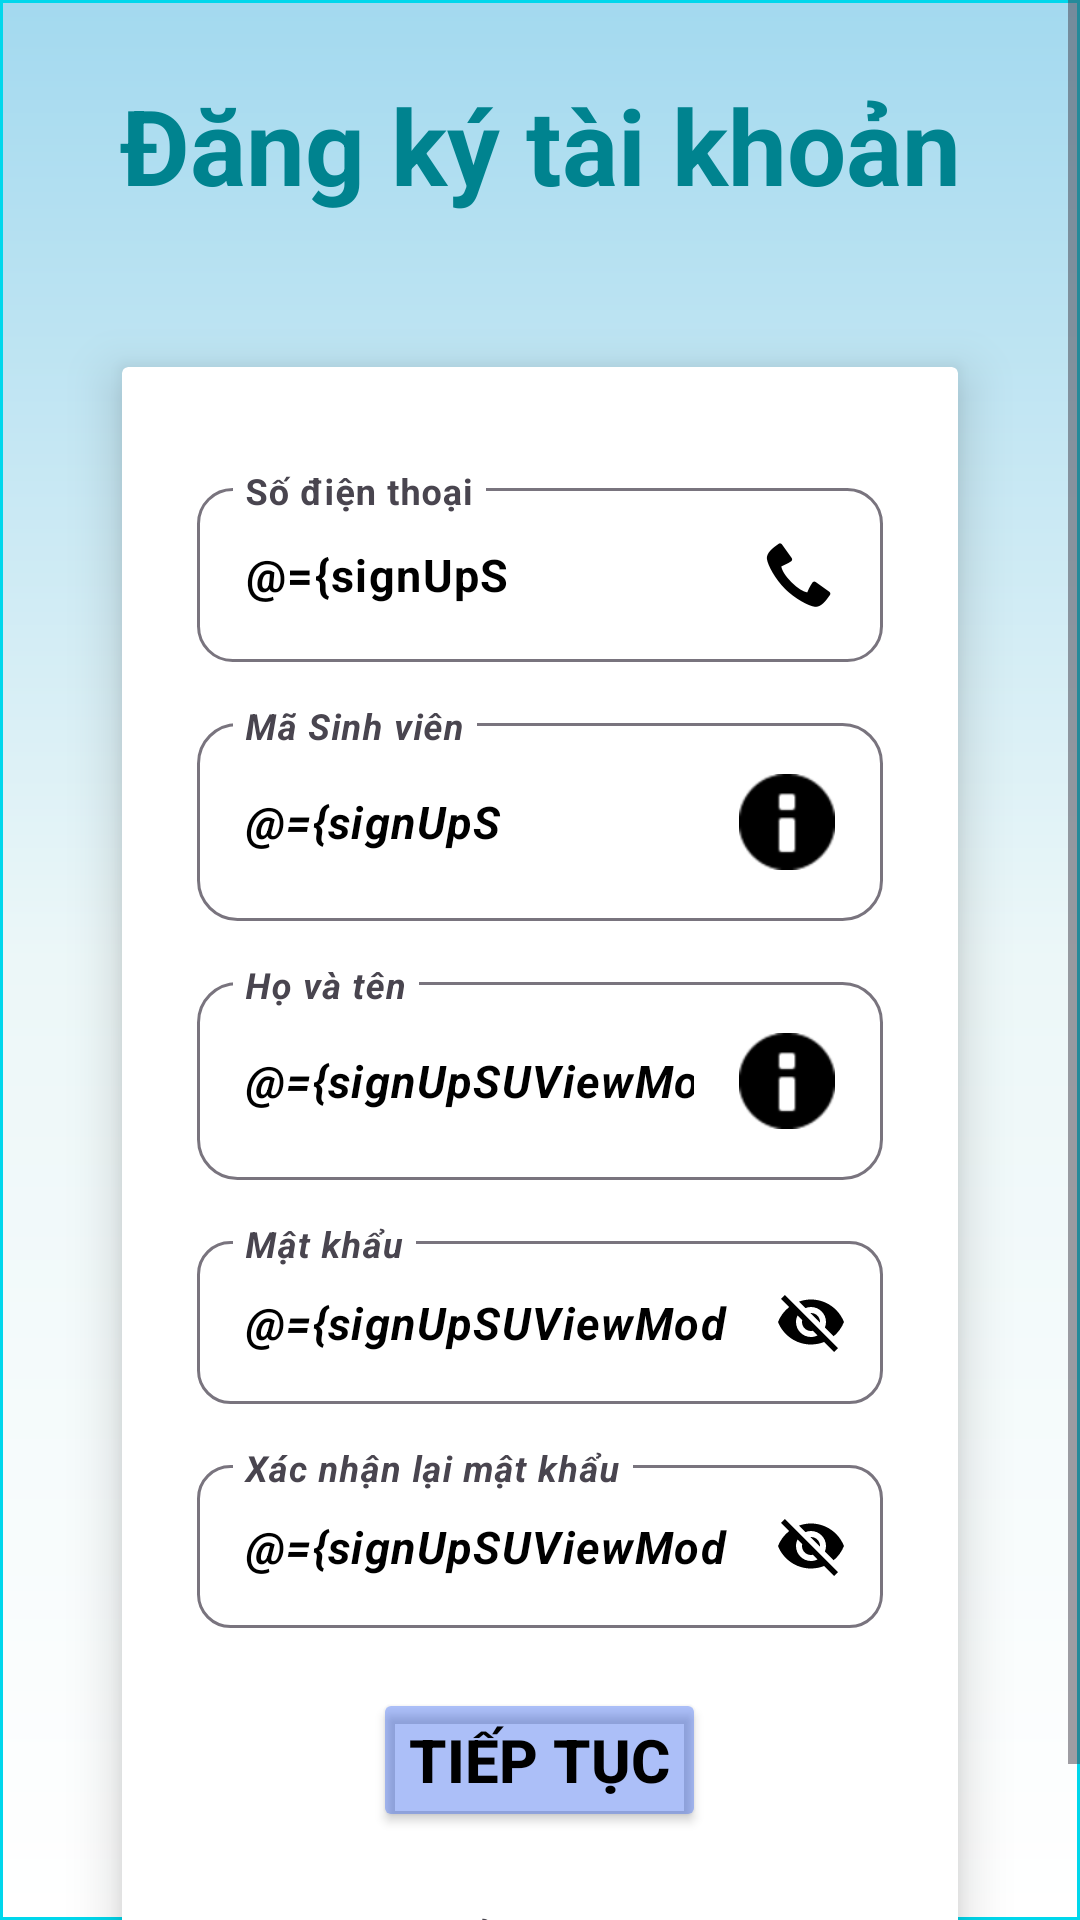

Here is an Android app screen rendered from its layout file. Give the layout XML and the strings, colors and styles it references.
<!-- AndroidManifest.xml: application theme Theme.StartOpenApp -->
<!-- res/layout/activity_sign_up.xml -->
<?xml version="1.0" encoding="utf-8"?>
<layout xmlns:android="http://schemas.android.com/apk/res/android"
    xmlns:app="http://schemas.android.com/apk/res-auto"
    xmlns:tools="http://schemas.android.com/tools">

    <data>

        <variable
            name="signUpSUViewModel"
            type="com.example.startopenapp.account.signup.SUViewModel" />
    </data>

    <ScrollView
        android:layout_width="match_parent"
        android:layout_height="match_parent"
        android:background="@drawable/background_color3">
        <LinearLayout
            android:layout_width="match_parent"
            android:layout_height="match_parent"
            android:orientation="vertical"
            android:weightSum="5">

            <TextView
                android:layout_width="match_parent"
                android:layout_height="wrap_content"
                android:layout_marginTop="25dp"
                android:layout_marginBottom="25dp"
                android:gravity="center"
                android:text="@string/sign_up"
                android:textColor="#00838F"
                android:textSize="@dimen/text_title"
                android:textStyle="bold" />

            <androidx.cardview.widget.CardView
                android:layout_width="match_parent"
                android:layout_height="wrap_content"
                android:layout_gravity="center"
                android:layout_marginStart="30dp"
                android:layout_marginTop="10dp"
                android:layout_marginEnd="30dp"
                app:cardElevation="10dp"
                app:cardUseCompatPadding="true">


                <LinearLayout
                    android:layout_width="match_parent"
                    android:layout_height="match_parent"
                    android:gravity="center"
                    android:orientation="vertical"
                    android:padding="25dp"
                    android:visibility="visible">

                    <com.google.android.material.textfield.TextInputLayout
                        android:layout_width="match_parent"
                        android:layout_height="wrap_content"
                        android:layout_marginTop="10dp"
                        android:hint="@string/phonenumber"
                        app:shapeAppearanceOverlay="@style/corner_20">

                        <com.google.android.material.textfield.TextInputEditText
                            android:id="@+id/edtTk_Dk"
                            android:layout_width="match_parent"
                            android:layout_height="wrap_content"
                            android:digits="1234567890"
                            android:maxLength="10"
                            android:text="@={signUpSUViewModel.phoneNumber}"
                            android:drawableEnd="@android:drawable/stat_sys_phone_call"
                            android:drawablePadding="15dp"
                            android:drawableTint="@color/black"
                            android:inputType="textNoSuggestions|textPhonetic"
                            android:textColor="@color/black"
                            android:textSize="@dimen/text_describe"
                            android:textStyle="bold"
                            tools:ignore="TextSizeCheck,VisualLintTextFieldSize" />
                    </com.google.android.material.textfield.TextInputLayout>
                    <com.google.android.material.textfield.TextInputLayout
                        android:layout_width="match_parent"
                        android:layout_height="wrap_content"
                        android:layout_marginTop="15dp"
                        android:hint="@string/student_number"
                        app:shapeAppearanceOverlay="@style/corner_20"
                        tools:ignore="HardcodedText">

                        <com.google.android.material.textfield.TextInputEditText
                            android:id="@+id/edtMaNv_Dk"
                            android:maxLength="10"
                            android:layout_width="match_parent"
                            android:layout_height="wrap_content"
                            android:drawableEnd="@android:drawable/ic_dialog_info"
                            android:text="@={signUpSUViewModel.std_id}"
                            android:digits="abcdefghijklmnopqrstuvwxyz1234567890"
                            android:drawablePadding="15dp"
                            android:drawableTint="@color/black"
                            android:inputType="textNoSuggestions|textVisiblePassword"
                            android:textColor="@color/black"
                            android:textSize="@dimen/text_describe"
                            android:textStyle="bold|italic"
                            tools:ignore="SpeakableTextPresentCheck,TextSizeCheck,VisualLintTextFieldSize" />
                    </com.google.android.material.textfield.TextInputLayout>
                    <com.google.android.material.textfield.TextInputLayout
                        android:layout_width="match_parent"
                        android:layout_height="wrap_content"
                        android:layout_marginTop="15dp"
                        android:hint="@string/full_name1"
                        app:shapeAppearanceOverlay="@style/corner_20"
                        tools:ignore="HardcodedText">

                        <com.google.android.material.textfield.TextInputEditText
                            android:id="@+id/edtName_Dk"
                            android:maxLength="45"
                            android:layout_width="match_parent"
                            android:layout_height="wrap_content"
                            android:drawableEnd="@android:drawable/ic_dialog_info"
                            android:text="@={signUpSUViewModel.name}"
                            android:drawablePadding="15dp"
                            android:drawableTint="@color/black"
                            android:inputType="textPersonName"
                            android:textColor="@color/black"
                            android:textSize="@dimen/text_describe"
                            android:textStyle="bold|italic"
                            tools:ignore="SpeakableTextPresentCheck,TextSizeCheck,VisualLintTextFieldSize" />
                    </com.google.android.material.textfield.TextInputLayout>

                    <com.google.android.material.textfield.TextInputLayout
                        android:layout_width="match_parent"
                        android:layout_height="wrap_content"
                        android:layout_marginTop="15dp"
                        android:hint="@string/password"
                        app:passwordToggleEnabled="true"
                        app:passwordToggleTint="@color/black"
                        app:shapeAppearanceOverlay="@style/corner_20">

                        <com.google.android.material.textfield.TextInputEditText
                            android:id="@+id/edtMk_Dk1"
                            android:maxLength="20"
                            android:layout_width="match_parent"
                            android:layout_height="wrap_content"
                            android:digits="abcdefghijklmnopqrstuvwxyz1234567890"
                            android:text="@={signUpSUViewModel.password}"
                            android:inputType="textNoSuggestions|textVisiblePassword"
                            android:textColor="@color/black"
                            android:textSize="@dimen/text_describe"
                            android:textStyle="bold|italic"
                            tools:ignore="VisualLintTextFieldSize" />
                    </com.google.android.material.textfield.TextInputLayout>

                    <com.google.android.material.textfield.TextInputLayout
                        android:layout_width="match_parent"
                        android:layout_height="wrap_content"
                        android:layout_marginTop="15dp"
                        android:hint="@string/confirm_pass"
                        app:passwordToggleEnabled="true"
                        app:passwordToggleTint="@color/black"
                        app:shapeAppearanceOverlay="@style/corner_20">

                        <com.google.android.material.textfield.TextInputEditText
                            android:layout_width="match_parent"
                            android:layout_height="wrap_content"
                            android:maxLength="20"
                            android:digits="abcdefghijklmnopqrstuvwxyz1234567890"
                            android:inputType="textNoSuggestions|textVisiblePassword"
                            android:textColor="@color/black"
                            android:text="@={signUpSUViewModel.repassword}"
                            android:textSize="@dimen/text_describe"
                            android:textStyle="bold|italic"
                            tools:ignore="VisualLintTextFieldSize" />
                    </com.google.android.material.textfield.TextInputLayout>

                    <Button
                        android:id="@+id/btnContinueSU"
                        android:layout_width="wrap_content"
                        android:layout_height="wrap_content"
                        android:layout_marginTop="20dp"
                        android:layout_marginBottom="10dp"
                        android:text="@string/go_on"
                        android:textColor="@color/black"
                        android:textSize="@dimen/text_button"
                        android:textStyle="bold"
                        app:backgroundTint="@color/bg_button"
                        tools:ignore="DuplicateSpeakableTextCheck" />

                    <TextView
                        android:id="@+id/txtswithToLoginSU"
                        android:layout_width="wrap_content"
                        android:layout_height="wrap_content"
                        android:layout_gravity="center"
                        android:layout_marginTop="15dp"
                        android:gravity="center"
                        android:text="@string/back_to_log_in"
                        android:textSize="@dimen/text_describe"
                        tools:ignore="TextContrastCheck" />
                </LinearLayout>
            </androidx.cardview.widget.CardView>
        </LinearLayout>
    </ScrollView>

</layout>
<!-- resources referenced by this layout -->
<resources>
  <color name="bg_button">#602457ED</color>
  <color name="black">#FF000000</color>
  <dimen name="text_button">20sp</dimen>
  <dimen name="text_describe">15sp</dimen>
  <dimen name="text_title">35sp</dimen>
  <!-- drawable background_color3 (drawable) -->
  <?xml version="1.0" encoding="utf-8"?>
  <shape xmlns:android="http://schemas.android.com/apk/res/android">
      <stroke android:width="1dp" android:color="#00D7EC"/>
      <gradient android:startColor="#A3D9EF"
          android:centerColor="#ECF7F8"
          android:endColor="#FFFFFF"
          android:angle="270" />
  </shape>
  <string name="back_to_log_in">Đã có tài khoản? <font color="#FF0000"><u>Đăng nhập ngay</u></font></string>
  <string name="confirm_pass">Xác nhận lại mật khẩu</string>
  <string name="full_name1">Họ và tên</string>
  <string name="go_on">Tiếp tục</string>
  <string name="password">Mật khẩu</string>
  <string name="phonenumber">Số điện thoại</string>
  <string name="sign_up">Đăng ký tài khoản</string>
  <string name="student_number">Mã Sinh viên</string>
  <style name="corner_20">
          <item name="cornerSize">20%</item>
          <item name="color">@android:color/holo_green_light</item>
      </style>
  <style name="Theme.StartOpenApp" parent="Base.Theme.StartOpenApp" />
  <style name="Base.Theme.StartOpenApp" parent="Theme.Material3.Light.NoActionBar">
          
          
      </style>
</resources>
